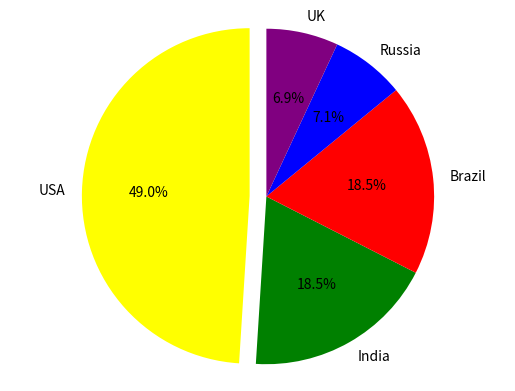

This chart was generated by the following Python code:
import matplotlib.pyplot as plt
import numpy as np

cases={ 'USA':29967939, 'India':11305979, 'Brazil':11284269, 'Russia':4360823, 'UK':4241677}
labels= 'USA', 'India', 'Brazil', 'Russia', 'UK'

#calculate percentages
number=np.array([cases['USA'],cases['India'], cases['Brazil'], cases['Russia'], cases['UK']])
sizes=number/61160687*100

#draw pie
explode=(0.1, 0, 0, 0, 0)
colors=['yellow','green','red','blue','purple']
plt.pie(sizes, #Specify the data to plot the boxplot
	explode=explode, #Specify the number of slices in the pie chart
	labels=labels, #Specify labels
	colors=colors,
	autopct='%1.1f%%', #set format of numbers
	shadow=False, #set shadow
	startangle=90 
	)
plt.axis('equal')
plt.show()